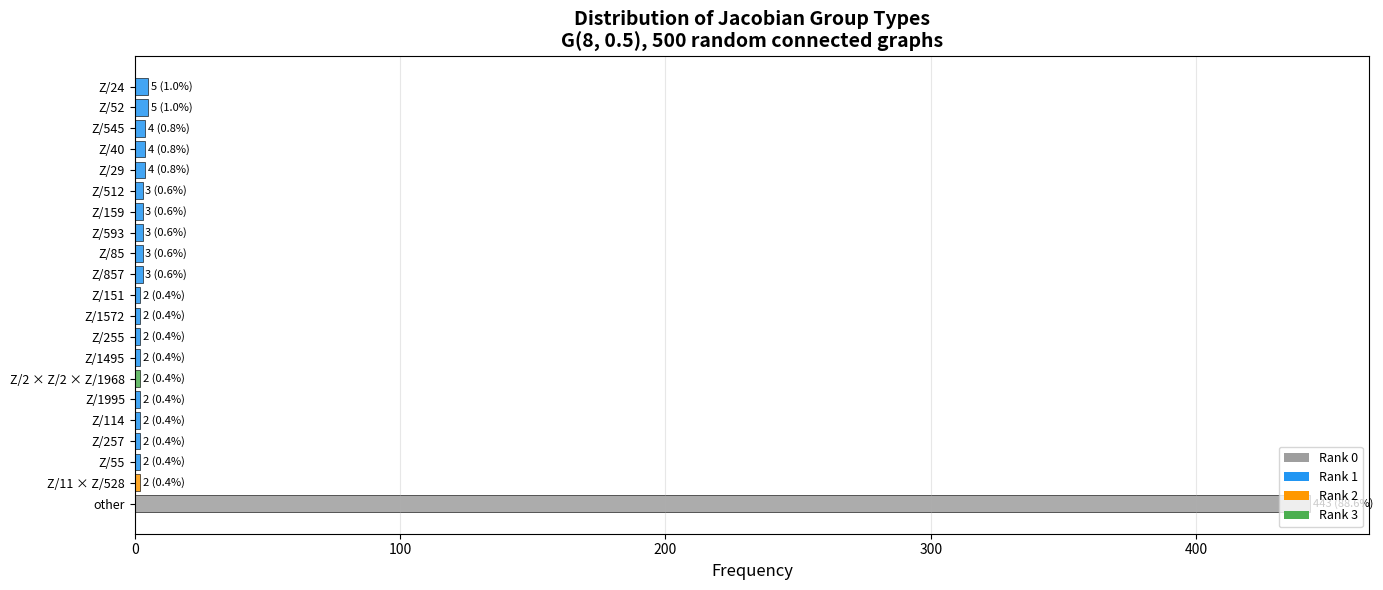

Python code for this plot:
"""
Visualization: Jacobian Group Landscape

Shows the distribution of Jacobian group structures (as direct sums
of cyclic groups) for random Erdős-Rényi graphs. Each bar represents
a distinct isomorphism class of the Jacobian, colored by the number
of cyclic summands (rank). This reveals the arithmetic diversity of
random graph Jacobians.
"""

import numpy as np
import matplotlib
matplotlib.use('Agg')
import matplotlib.pyplot as plt
from math import gcd
from functools import reduce
from collections import Counter

# ── Inline algorithms ──

def smith_normal_form(M):
    A = M.copy().astype(int)
    rows, cols = A.shape
    n = min(rows, cols)
    for k in range(n):
        changed = True
        while changed:
            changed = False
            sub = A[k:, k:]
            nz = np.argwhere(sub != 0)
            if len(nz) == 0: break
            mv, mp = float('inf'), None
            for pos in nz:
                v = abs(sub[pos[0], pos[1]])
                if v < mv: mv, mp = v, (pos[0]+k, pos[1]+k)
            if mp[0] != k: A[[k, mp[0]]] = A[[mp[0], k]]
            if mp[1] != k: A[:, [k, mp[1]]] = A[:, [mp[1], k]]
            if A[k,k] < 0: A[k,:] = -A[k,:]
            if A[k,k] == 0: break
            for i in range(k+1, rows):
                if A[i,k] != 0:
                    q = A[i,k]//A[k,k]; A[i,:] -= q*A[k,:]
                    if A[i,k] != 0: changed = True
            for j in range(k+1, cols):
                if A[k,j] != 0:
                    q = A[k,j]//A[k,k]; A[:,j] -= q*A[:,k]
                    if A[k,j] != 0: changed = True
    diag = [abs(A[i,i]) for i in range(n)]
    for i in range(n):
        for j in range(i+1, n):
            if diag[i] and diag[j]:
                g = gcd(diag[i], diag[j]); diag[j] = diag[i]*diag[j]//g; diag[i] = g
    return diag

def graph_jacobian_factors(n, edges):
    A = np.zeros((n,n), dtype=int)
    for i,j in edges: A[i,j] = A[j,i] = 1
    L = np.diag(A.sum(axis=1)) - A
    idx = list(range(1, n))
    Lr = L[np.ix_(idx, idx)]
    return sorted([d for d in smith_normal_form(Lr) if d > 1])

def random_connected_graph(n, p):
    while True:
        edges = [(i,j) for i in range(n) for j in range(i+1,n) if np.random.random() < p]
        adj = {i: set() for i in range(n)}
        for i,j in edges: adj[i].add(j); adj[j].add(i)
        visited, queue = {0}, [0]
        while queue:
            v = queue.pop(0)
            for u in adj[v]:
                if u not in visited: visited.add(u); queue.append(u)
        if len(visited) == n: return edges

# ── Sampling ──
np.random.seed(77)
n = 8
p_edge = 0.5
num_samples = 500

group_types = Counter()
for _ in range(num_samples):
    edges = random_connected_graph(n, p_edge)
    factors = graph_jacobian_factors(n, edges)
    label = " × ".join(f"Z/{d}" for d in factors) if factors else "trivial"
    group_types[label] += 1

# Sort by frequency
sorted_types = sorted(group_types.items(), key=lambda x: -x[1])
top_k = min(20, len(sorted_types))
labels = [t[0] for t in sorted_types[:top_k]]
counts = [t[1] for t in sorted_types[:top_k]]
if len(sorted_types) > top_k:
    labels.append("other")
    counts.append(sum(t[1] for t in sorted_types[top_k:]))

# Color by number of cyclic summands
def rank_of_label(label):
    if label == "trivial" or label == "other":
        return 0
    return label.count("×") + 1

colors_map = {0: '#9E9E9E', 1: '#2196F3', 2: '#FF9800', 3: '#4CAF50',
              4: '#F44336', 5: '#9C27B0', 6: '#00BCD4'}
bar_colors = [colors_map.get(rank_of_label(l), '#795548') for l in labels]

# ── Plotting ──
fig, ax = plt.subplots(figsize=(14, 6))
bars = ax.barh(range(len(labels)), counts, color=bar_colors,
               edgecolor='black', linewidth=0.5, alpha=0.85)
ax.set_yticks(range(len(labels)))
ax.set_yticklabels(labels, fontsize=9)
ax.set_xlabel('Frequency', fontsize=12)
ax.set_title(f'Distribution of Jacobian Group Types\n'
             f'G({n}, {p_edge}), {num_samples} random connected graphs',
             fontsize=14, fontweight='bold')
ax.invert_yaxis()
ax.grid(True, alpha=0.3, axis='x')

# Add frequency labels
for bar, count in zip(bars, counts):
    ax.text(bar.get_width() + 1, bar.get_y() + bar.get_height()/2,
            f'{count} ({100*count/num_samples:.1f}%)',
            va='center', fontsize=8)

# Legend for ranks
from matplotlib.patches import Patch
legend_elements = [Patch(facecolor=colors_map[r], label=f'Rank {r}')
                   for r in sorted(set(rank_of_label(l) for l in labels))
                   if r in colors_map]
ax.legend(handles=legend_elements, loc='lower right', fontsize=9)

plt.tight_layout()
plt.savefig('viz_jacobian_landscape.png', dpi=150, bbox_inches='tight')
print("Saved viz_jacobian_landscape.png")
